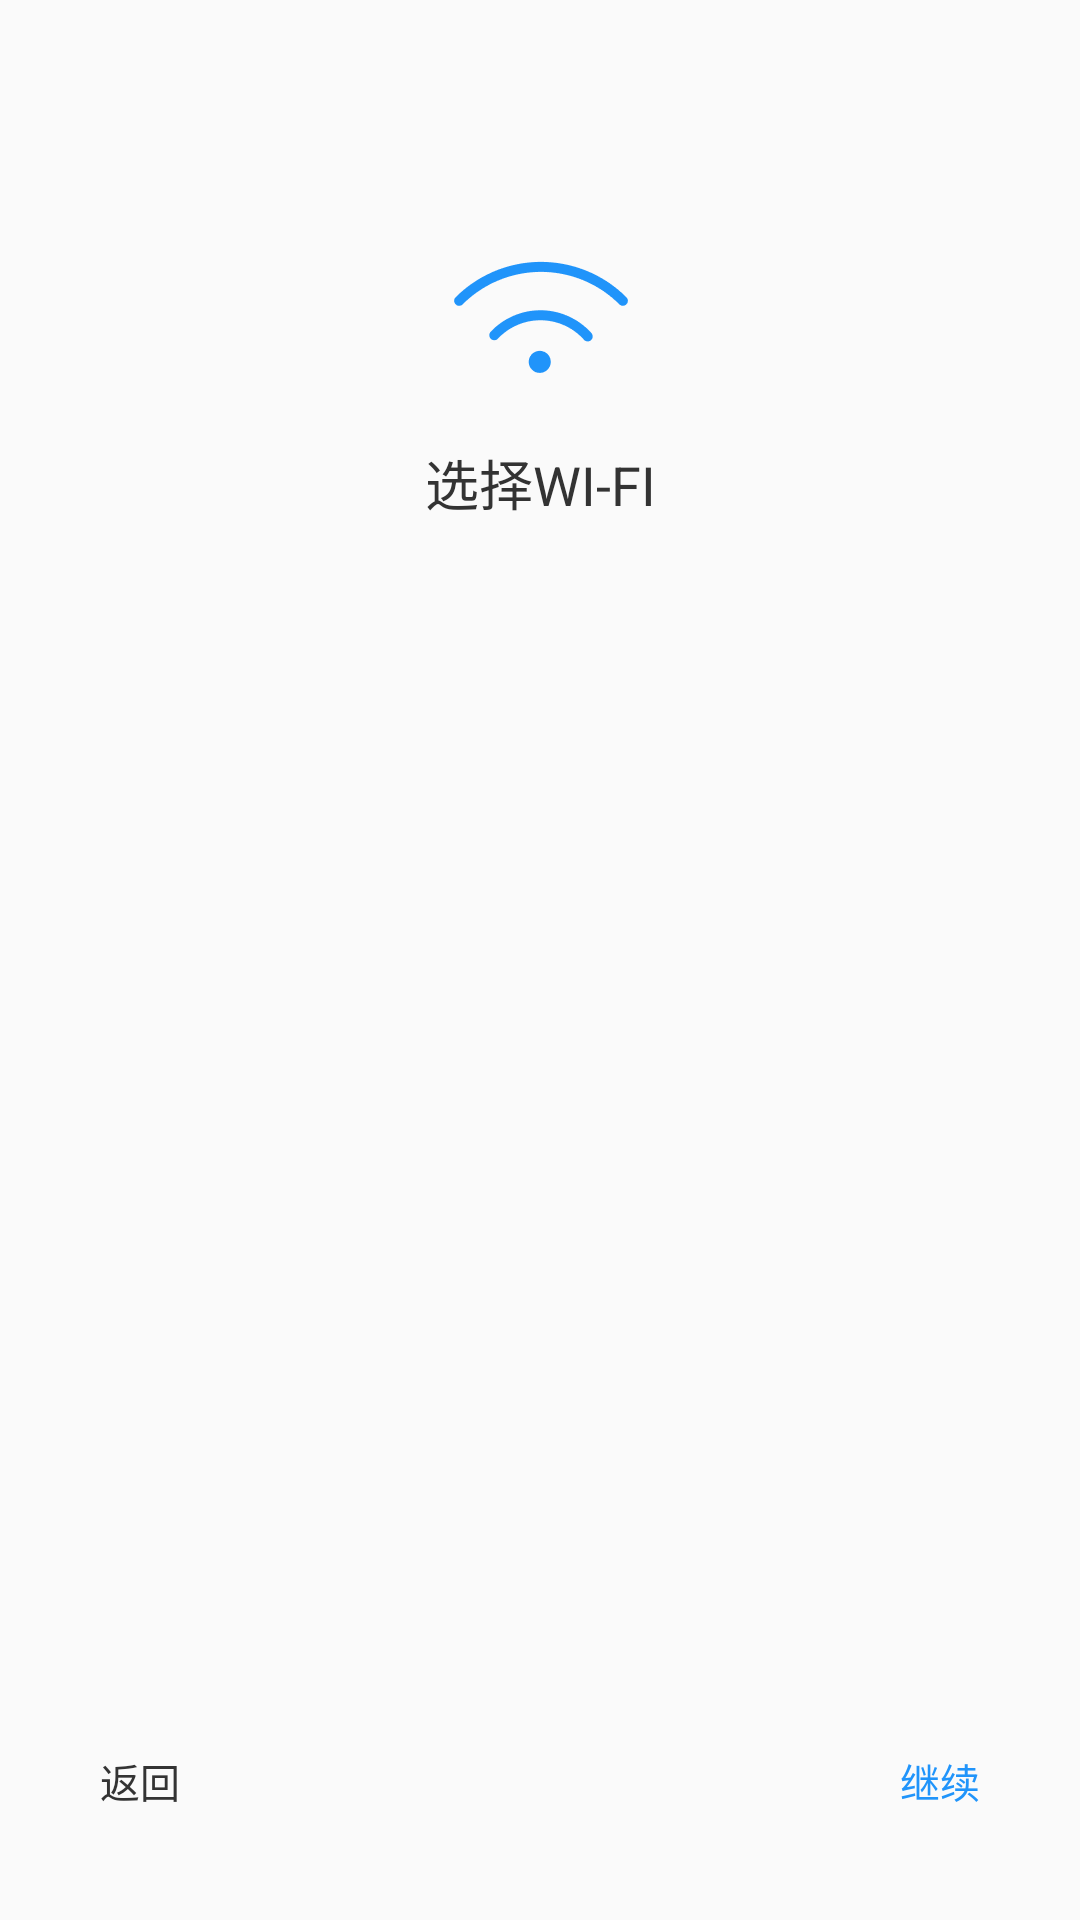

This screen was rendered from an Android layout file. Write that file and the resources it references.
<!-- AndroidManifest.xml: application theme Theme.provision -->
<!-- res/layout/wifi_fragment.xml -->
<?xml version="1.0" encoding="utf-8"?>
<androidx.constraintlayout.widget.ConstraintLayout xmlns:android="http://schemas.android.com/apk/res/android"
    xmlns:app="http://schemas.android.com/apk/res-auto"
    android:layout_width="match_parent"
    android:layout_height="match_parent">

    <TextView
        android:layout_width="wrap_content"
        android:layout_height="wrap_content"
        android:layout_marginTop="222px"
        android:drawableTop="@drawable/wifi_icon"
        android:drawablePadding="20px"
        android:text="@string/choose_wifi"
        android:textColor="#333333"
        android:textSize="54px"
        app:layout_constraintEnd_toEndOf="parent"
        app:layout_constraintStart_toStartOf="parent"
        app:layout_constraintTop_toTopOf="parent" />

    <androidx.recyclerview.widget.RecyclerView
        android:id="@+id/rv_wifi"
        android:layout_width="match_parent"
        android:layout_height="match_parent"
        android:layout_marginTop="627px"
        android:layout_marginBottom="212px"
        android:orientation="vertical"
        android:paddingHorizontal="100px"
        app:layout_constraintEnd_toEndOf="parent"
        app:layout_constraintStart_toStartOf="parent"
        app:layout_constraintTop_toTopOf="parent"

        />

    <TextView
        android:id="@+id/tv_no_wifi"
        android:layout_width="wrap_content"
        android:layout_height="wrap_content"
        android:layout_marginTop="811px"
        android:text="当前区域无可用wifi"
        android:textColor="@color/grey_A0"
        android:textSize="44px"
        android:visibility="gone"
        app:layout_constraintEnd_toEndOf="parent"
        app:layout_constraintStart_toStartOf="parent"
        app:layout_constraintTop_toTopOf="parent"
        />

    <include
        android:id="@+id/bottom_view"
        layout="@layout/bottom_layout"
        android:layout_width="match_parent"
        android:layout_height="wrap_content"
        android:layout_marginHorizontal="100px"
        android:layout_marginBottom="110px"
        app:layout_constraintBottom_toBottomOf="parent"
        app:layout_constraintEnd_toEndOf="parent"
        app:layout_constraintStart_toStartOf="parent" />

    <androidx.constraintlayout.widget.ConstraintLayout
        android:id="@+id/password"
        android:layout_width="match_parent"
        android:layout_height="match_parent"
        android:background="@color/black_30"
        android:visibility="gone"
        app:layout_constraintEnd_toEndOf="parent"
        app:layout_constraintTop_toTopOf="parent">

        <LinearLayout
            android:layout_width="match_parent"
            android:layout_height="571px"
            android:background="@drawable/wifi_pass_bg"
            android:orientation="vertical"
            app:layout_constraintBottom_toBottomOf="parent"
            app:layout_constraintStart_toStartOf="parent">

            <TextView
                android:id="@+id/tv_wifi_name"
                android:layout_width="match_parent"
                android:layout_height="wrap_content"
                android:layout_marginTop="72px"
                android:gravity="center"
                android:text="@string/input_wifi_pass_tip"
                android:textColor="@color/black_333"
                android:textSize="44px" />

            <RelativeLayout
                android:layout_width="match_parent"
                android:layout_height="125px"
                android:layout_marginHorizontal="100px"
                android:layout_marginTop="58px"
                android:background="@drawable/wifi_input_bg"
                android:paddingHorizontal="35px">

                <ImageView
                    android:id="@+id/img_password_show"
                    android:layout_width="50px"
                    android:layout_height="50px"
                    android:layout_alignParentEnd="true"
                    android:layout_centerInParent="true"
                    android:src="@drawable/show" />

                <EditText
                    android:id="@+id/edit_password"
                    android:layout_width="match_parent"
                    android:layout_height="match_parent"
                    android:layout_toLeftOf="@+id/img_password_show"
                    android:background="@null"
                    android:inputType="textPassword"
                    android:textSize="40px"
                    android:focusable="true"
                    android:focusableInTouchMode="true"
                    />
            </RelativeLayout>

            <LinearLayout
                android:layout_width="715px"
                android:layout_height="100px"
                android:layout_gravity="center_horizontal"
                android:layout_marginTop="65px"
                android:orientation="horizontal">

                <TextView
                    android:id="@+id/cancle"
                    android:layout_width="300px"
                    android:layout_height="match_parent"
                    android:background="@drawable/item_bg"
                    android:gravity="center"
                    android:text="@string/wifi_cancel"
                    android:textColor="@color/black_333"
                    android:textSize="34px" />

                <TextView
                    android:id="@+id/connect"
                    android:layout_width="300px"
                    android:layout_height="match_parent"
                    android:layout_marginStart="115px"
                    android:background="@drawable/item_bg"
                    android:gravity="center"
                    android:text="@string/wifi_connect"
                    android:textColor="@color/white"
                    android:textSize="34px" />


            </LinearLayout>

        </LinearLayout>

    </androidx.constraintlayout.widget.ConstraintLayout>
</androidx.constraintlayout.widget.ConstraintLayout>
<!-- res/layout/bottom_layout.xml (included above) -->
<?xml version="1.0" encoding="utf-8"?>
<androidx.constraintlayout.widget.ConstraintLayout xmlns:android="http://schemas.android.com/apk/res/android"
    xmlns:app="http://schemas.android.com/apk/res-auto"
    xmlns:tools="http://schemas.android.com/tools"
    android:layout_width="match_parent"
    android:layout_height="wrap_content">

    <TextView
        android:id="@+id/tv_back"
        android:layout_width="wrap_content"
        android:layout_height="wrap_content"
        android:text="@string/bottom_back"
        android:textColor="@color/black_333"
        android:textSize="40px"
        app:layout_constraintBottom_toBottomOf="parent"
        app:layout_constraintEnd_toStartOf="@+id/tv_skip"
        app:layout_constraintHorizontal_bias="0.5"
        app:layout_constraintHorizontal_chainStyle="spread_inside"
        app:layout_constraintStart_toStartOf="parent"
        app:layout_constraintTop_toTopOf="parent" />

    <TextView
        android:id="@+id/tv_skip"
        android:layout_width="wrap_content"
        android:layout_height="wrap_content"
        android:text="@string/bottom_skip"
        android:textColor="@color/grey_A0"
        android:textSize="40px"
        app:layout_constraintBottom_toBottomOf="parent"
        app:layout_constraintEnd_toStartOf="@+id/tv_next"
        app:layout_constraintHorizontal_bias="0.5"
        app:layout_constraintStart_toEndOf="@+id/tv_back"
        app:layout_constraintTop_toTopOf="parent"
        android:visibility="gone"
        tools:visibility="visible"
        />

    <TextView
        android:id="@+id/tv_next"
        android:layout_width="wrap_content"
        android:layout_height="wrap_content"
        android:text="@string/bottom_next"
        android:textColor="@color/theme"
        android:textSize="40px"
        app:layout_constraintBottom_toBottomOf="parent"
        app:layout_constraintEnd_toEndOf="parent"
        app:layout_constraintHorizontal_bias="0.5"
        app:layout_constraintStart_toEndOf="@+id/tv_skip"
        app:layout_constraintTop_toTopOf="parent"
        android:visibility="visible"
        tools:visibility="visible"
        />

</androidx.constraintlayout.widget.ConstraintLayout>
<!-- resources referenced by this layout -->
<resources>
  <color name="black_30">#4D000000</color>
  <color name="black_333">#333333</color>
  <color name="grey_A0">#A0A0A0</color>
  <color name="theme">#2094FA</color>
  <color name="white">#FFFFFFFF</color>
  <!-- drawable item_bg (drawable) -->
  <?xml version="1.0" encoding="utf-8"?>
  <selector xmlns:android="http://schemas.android.com/apk/res/android">
      <item android:state_selected="false">
          <shape>
              <corners android:radius="32px"/>
              <solid android:color="@color/item_unselect_bg"/>
          </shape>
      </item>
      <item android:state_selected="true">
          <shape>
              <corners android:radius="32px"/>
              <solid android:color="@color/item_select_bg"/>
          </shape>
      </item>
  </selector>
  <!-- drawable show: png bitmap (drawable-nodpi, 985 bytes) -->
  <!-- drawable wifi_icon: png bitmap (drawable-nodpi, 2911 bytes) -->
  <!-- drawable wifi_input_bg (drawable) -->
  <?xml version="1.0" encoding="utf-8"?>
  <shape xmlns:android="http://schemas.android.com/apk/res/android">
      <stroke android:width="2px" android:color="@color/theme"/>
      <corners android:radius="48px"/>
  
  </shape>
  <!-- drawable wifi_pass_bg (drawable) -->
  <?xml version="1.0" encoding="utf-8"?>
  <shape xmlns:android="http://schemas.android.com/apk/res/android">
      <corners android:topLeftRadius="32px"
          android:topRightRadius="32px"/>
      <solid android:color="@color/white"/>
  </shape>
  <string name="bottom_back">返回</string>
  <string name="bottom_next">继续</string>
  <string name="bottom_skip">跳过</string>
  <string name="choose_wifi">选择WI-FI</string>
  <string name="input_wifi_pass_tip">输入“%s”密码</string>
  <string name="wifi_cancel">取消</string>
  <string name="wifi_connect">连接</string>
  <style name="Theme.provision" parent="Theme.AppCompat.Light.NoActionBar">
          
  
  
  
          
  
  
  
          
          <item name="android:statusBarColor">@android:color/transparent</item>
          <item name="android:windowTranslucentStatus">true</item>
          <item name="android:windowTranslucentNavigation">true</item>
          <item name="android:textCursorDrawable">@color/theme</item>
          <item name="android:windowDrawsSystemBarBackgrounds">true</item>
          
      </style>
  <color name="item_unselect_bg">#F3F3F3</color>
  <color name="item_select_bg">#2094FA</color>
</resources>
